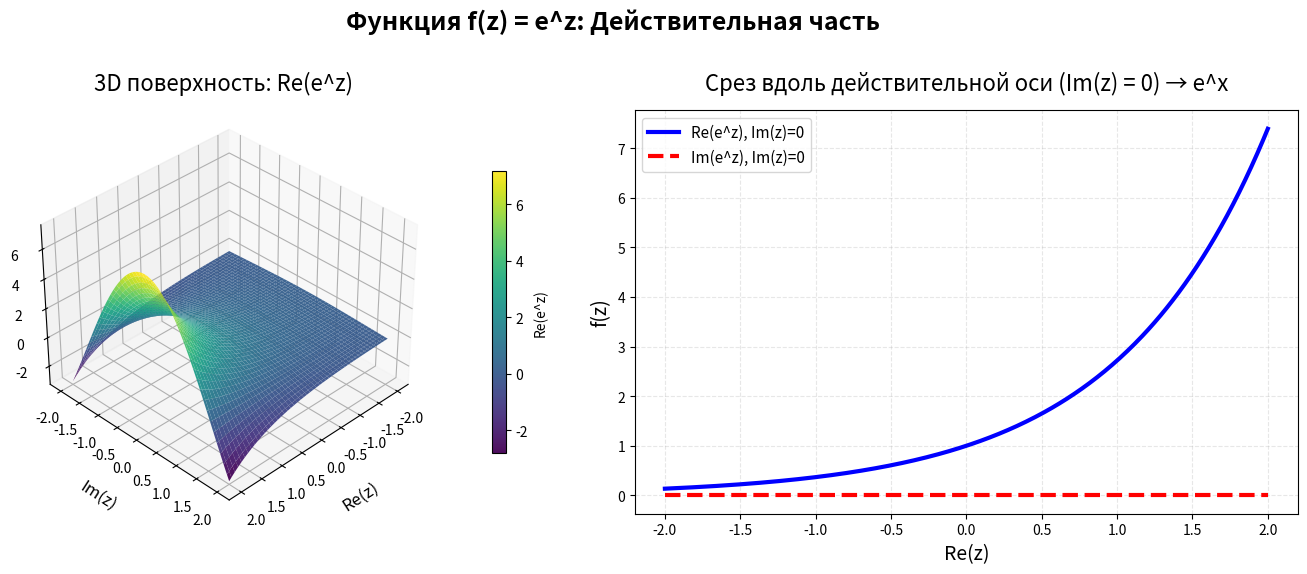
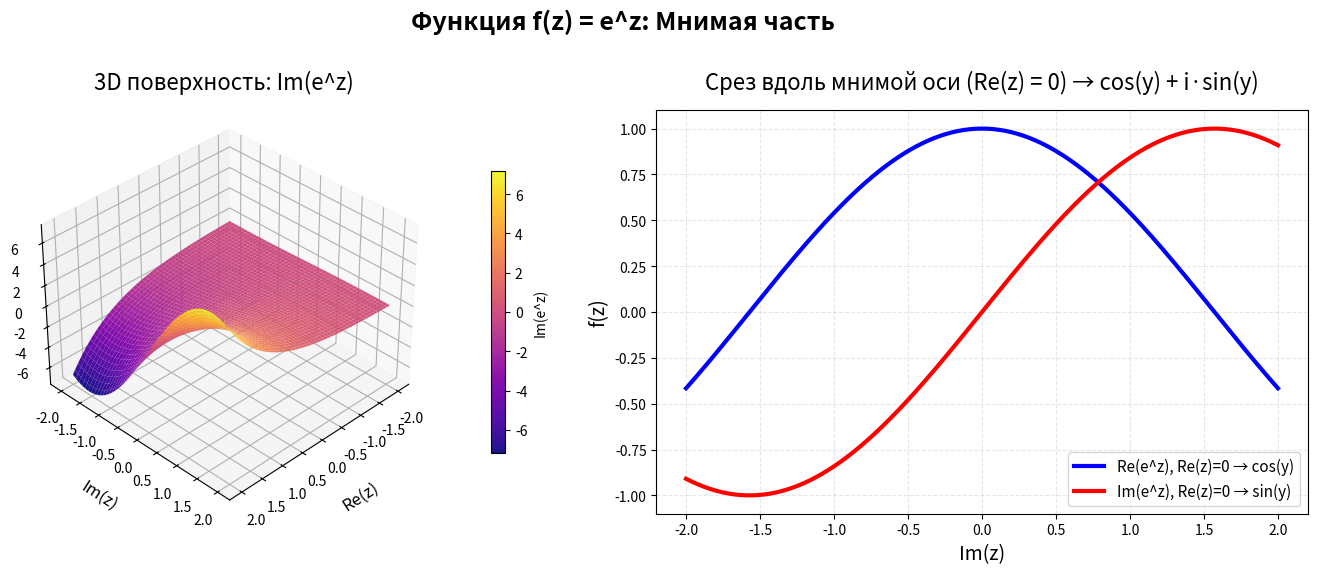

These charts were generated, in order, by the following Python code:
import numpy as np
import matplotlib.pyplot as plt

# Создаем сетку на комплексной плоскости
x_real = np.linspace(-2, 2, 150)
y_imag = np.linspace(-2, 2, 150)
X, Y = np.meshgrid(x_real, y_imag)
Z = X + 1j * Y

# Вычисляем значения функции e^z
W = np.exp(Z)

# ПЕРВЫЙ СЛАЙД: ДЕЙСТВИТЕЛЬНАЯ ЧАСТЬ
fig1 = plt.figure(figsize=(14, 6))
fig1.suptitle('Функция f(z) = e^z: Действительная часть',
             fontsize=18, fontweight='bold', y=0.98)

# 3D поверхность действительной части
ax1 = fig1.add_subplot(121, projection='3d')
surf1 = ax1.plot_surface(X, Y, W.real, cmap='viridis',
                        alpha=0.95, linewidth=0,
                        antialiased=True, rstride=3, cstride=3,
                        edgecolor='black')

ax1.set_title('3D поверхность: Re(e^z)', fontsize=16, pad=15)
ax1.set_xlabel('Re(z)', fontsize=12, labelpad=10)
ax1.set_ylabel('Im(z)', fontsize=12, labelpad=10)
ax1.set_zlabel('Re(f(z))', fontsize=12, labelpad=10)
ax1.view_init(elev=35, azim=45)
fig1.colorbar(surf1, ax=ax1, shrink=0.7, pad=0.1, label='Re(e^z)')

# Срез вдоль действительной оси (Im(z) = 0)
ax2 = fig1.add_subplot(122)
x_real_line = np.linspace(-2, 2, 400)
z_real_line = x_real_line + 0j
w_real_line = np.exp(z_real_line)

ax2.plot(x_real_line, w_real_line.real, 'b-', linewidth=3, label='Re(e^z), Im(z)=0')
ax2.plot(x_real_line, w_real_line.imag, 'r--', linewidth=3, label='Im(e^z), Im(z)=0')

ax2.set_title('Срез вдоль действительной оси (Im(z) = 0) → e^x',
              fontsize=16, pad=15)
ax2.set_xlabel('Re(z)', fontsize=14)
ax2.set_ylabel('f(z)', fontsize=14)
ax2.grid(True, alpha=0.3, linestyle='--')
ax2.legend(loc='best', fontsize=11)

plt.tight_layout(rect=[0, 0.03, 1, 0.97])
plt.show()

# ВТОРОЙ СЛАЙД: МНИМАЯ ЧАСТЬ
fig2 = plt.figure(figsize=(14, 6))
fig2.suptitle('Функция f(z) = e^z: Мнимая часть',
             fontsize=18, fontweight='bold', y=0.98)

# 3D поверхность мнимой части
ax1 = fig2.add_subplot(121, projection='3d')
surf1 = ax1.plot_surface(X, Y, W.imag, cmap='plasma',
                        alpha=0.95, linewidth=0,
                        antialiased=True, rstride=3, cstride=3,
                        edgecolor='black')

ax1.set_title('3D поверхность: Im(e^z)', fontsize=16, pad=15)
ax1.set_xlabel('Re(z)', fontsize=12, labelpad=10)
ax1.set_ylabel('Im(z)', fontsize=12, labelpad=10)
ax1.set_zlabel('Im(f(z))', fontsize=12, labelpad=10)
ax1.view_init(elev=35, azim=45)
fig2.colorbar(surf1, ax=ax1, shrink=0.7, pad=0.1, label='Im(e^z)')

# Срез вдоль мнимой оси (Re(z) = 0)
ax2 = fig2.add_subplot(122)
y_imag_line = np.linspace(-2, 2, 400)
z_imag_line = 0 + 1j * y_imag_line
w_imag_line = np.exp(z_imag_line)

ax2.plot(y_imag_line, w_imag_line.real, 'b-', linewidth=3,
         label='Re(e^z), Re(z)=0 → cos(y)')
ax2.plot(y_imag_line, w_imag_line.imag, 'r-', linewidth=3,
         label='Im(e^z), Re(z)=0 → sin(y)')

ax2.set_title('Срез вдоль мнимой оси (Re(z) = 0) → cos(y) + i·sin(y)',
              fontsize=16, pad=15)
ax2.set_xlabel('Im(z)', fontsize=14)
ax2.set_ylabel('f(z)', fontsize=14)
ax2.grid(True, alpha=0.3, linestyle='--')
ax2.legend(loc='best', fontsize=11)

plt.tight_layout(rect=[0, 0.03, 1, 0.97])
plt.show()
